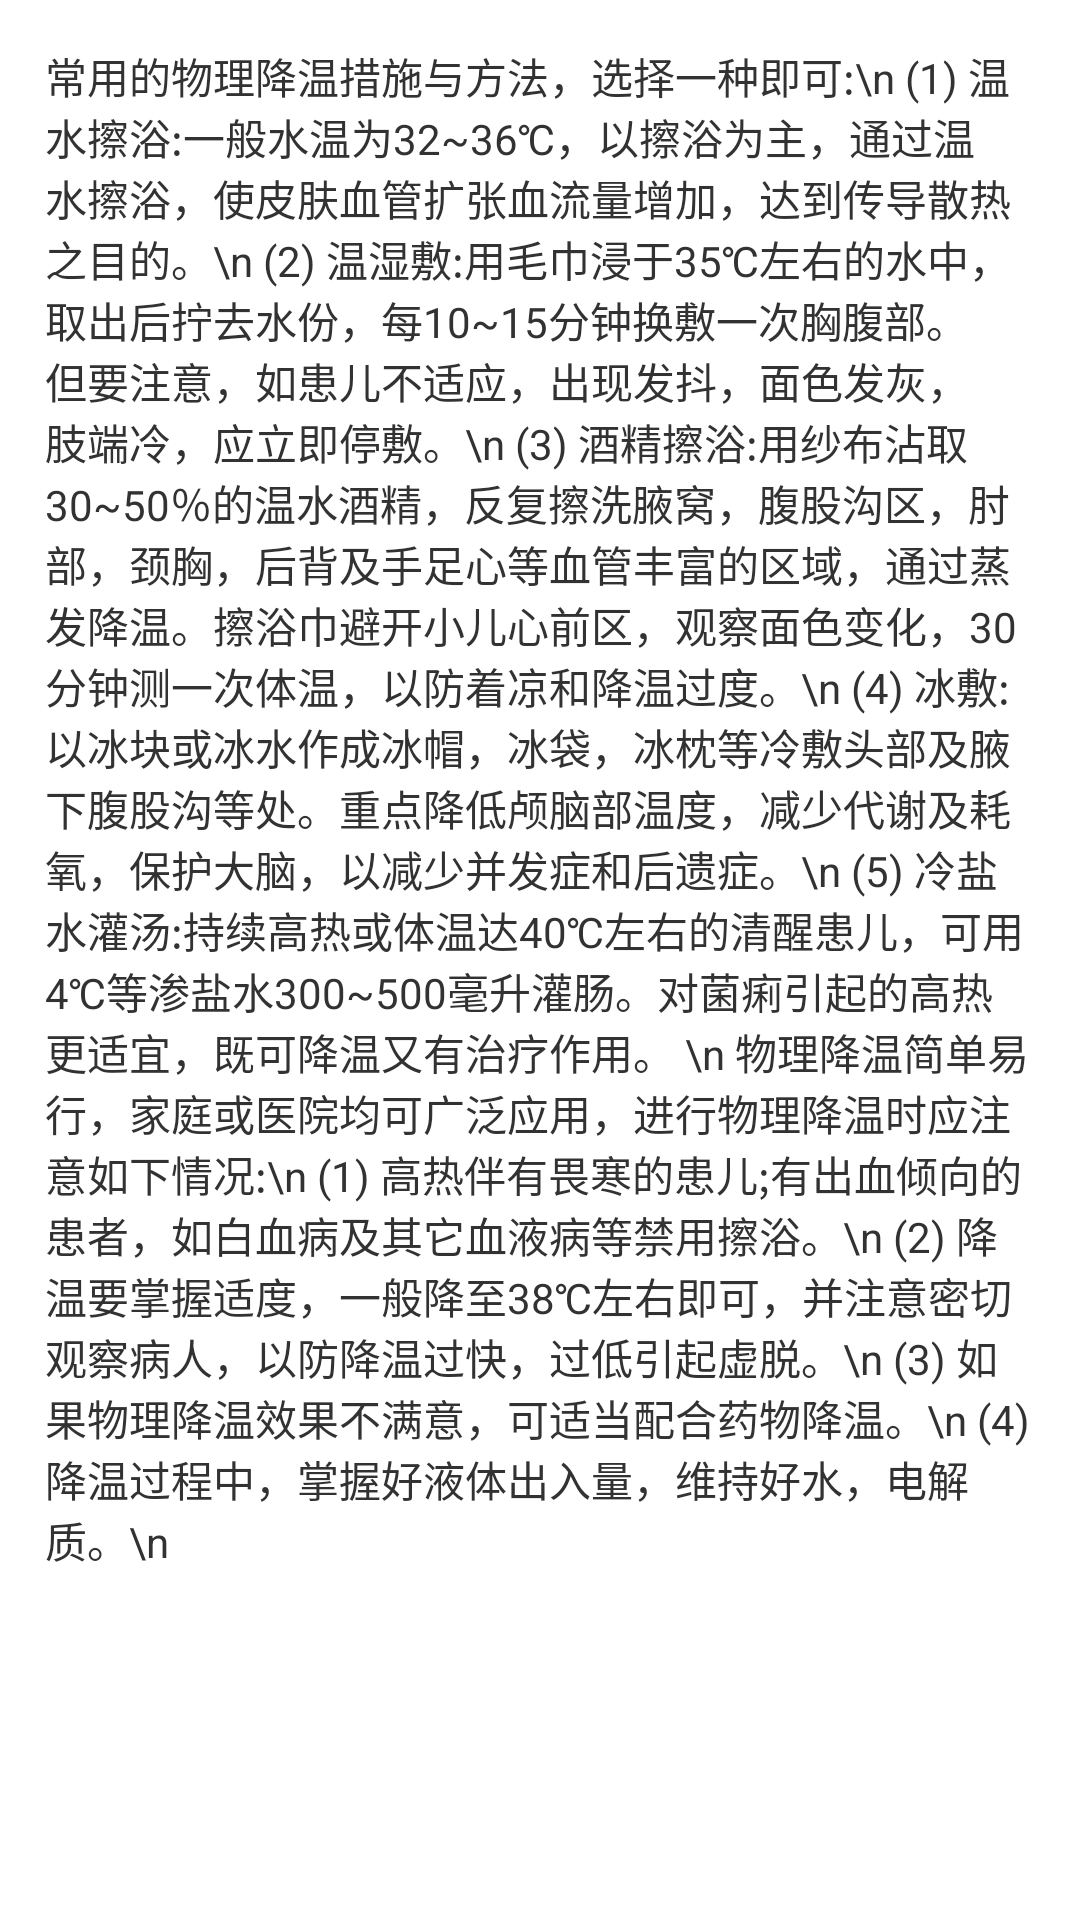

This screen was rendered from an Android layout file. Write that file and the resources it references.
<!-- AndroidManifest.xml: application theme AppTheme -->
<!-- res/layout/activity_help03.xml -->
<?xml version="1.0" encoding="utf-8"?>
<RelativeLayout xmlns:android="http://schemas.android.com/apk/res/android"
    xmlns:tools="http://schemas.android.com/tools"
    android:layout_width="match_parent"
    android:layout_height="match_parent"
    android:paddingBottom="@dimen/activity_vertical_margin"
    android:paddingLeft="@dimen/activity_horizontal_margin"
    android:paddingRight="@dimen/activity_horizontal_margin"
    android:paddingTop="@dimen/activity_vertical_margin"
    tools:context="com.kazumi.help.HelpActivity01"
    android:padding="15dp">

    <TextView
        android:layout_width="wrap_content"
        android:layout_height="wrap_content"
        android:textAppearance="?android:attr/textAppearanceSmall"
        android:text="常用的物理降温措施与方法，选择一种即可:\n (1) 温水擦浴:一般水温为32~36℃，以擦浴为主，通过温水擦浴，使皮肤血管扩张血流量增加，达到传导散热之目的。\n (2) 温湿敷:用毛巾浸于35℃左右的水中，取出后拧去水份，每10~15分钟换敷一次胸腹部。但要注意，如患儿不适应，出现发抖，面色发灰，肢端冷，应立即停敷。\n (3) 酒精擦浴:用纱布沾取30~50％的温水酒精，反复擦洗腋窝，腹股沟区，肘部，颈胸，后背及手足心等血管丰富的区域，通过蒸发降温。擦浴巾避开小儿心前区，观察面色变化，30分钟测一次体温，以防着凉和降温过度。\n (4) 冰敷:以冰块或冰水作成冰帽，冰袋，冰枕等冷敷头部及腋下腹股沟等处。重点降低颅脑部温度，减少代谢及耗氧，保护大脑，以减少并发症和后遗症。\n (5) 冷盐水灌汤:持续高热或体温达40℃左右的清醒患儿，可用4℃等渗盐水300~500毫升灌肠。对菌痢引起的高热更适宜，既可降温又有治疗作用。 \n 物理降温简单易行，家庭或医院均可广泛应用，进行物理降温时应注意如下情况:\n (1) 高热伴有畏寒的患儿;有出血倾向的患者，如白血病及其它血液病等禁用擦浴。\n (2) 降温要掌握适度，一般降至38℃左右即可，并注意密切观察病人，以防降温过快，过低引起虚脱。\n (3) 如果物理降温效果不满意，可适当配合药物降温。\n (4) 降温过程中，掌握好液体出入量，维持好水，电解质。\n"
        android:id="@+id/textView"
        android:layout_alignParentTop="true"
        android:layout_alignParentLeft="true"
        android:layout_alignParentStart="true"
        android:scrollbars="vertical"
        android:singleLine="false"
        />
</RelativeLayout>
<!-- resources referenced by this layout -->
<resources>
  <style name="AppTheme" parent="AppBaseTheme">
          
      </style>
  <style name="AppBaseTheme" parent="android:Theme.Light">
          
      </style>
</resources>
